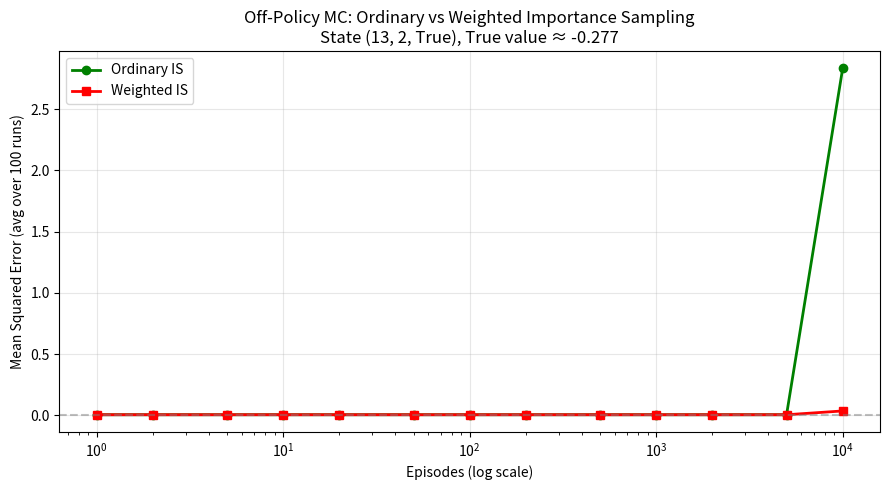
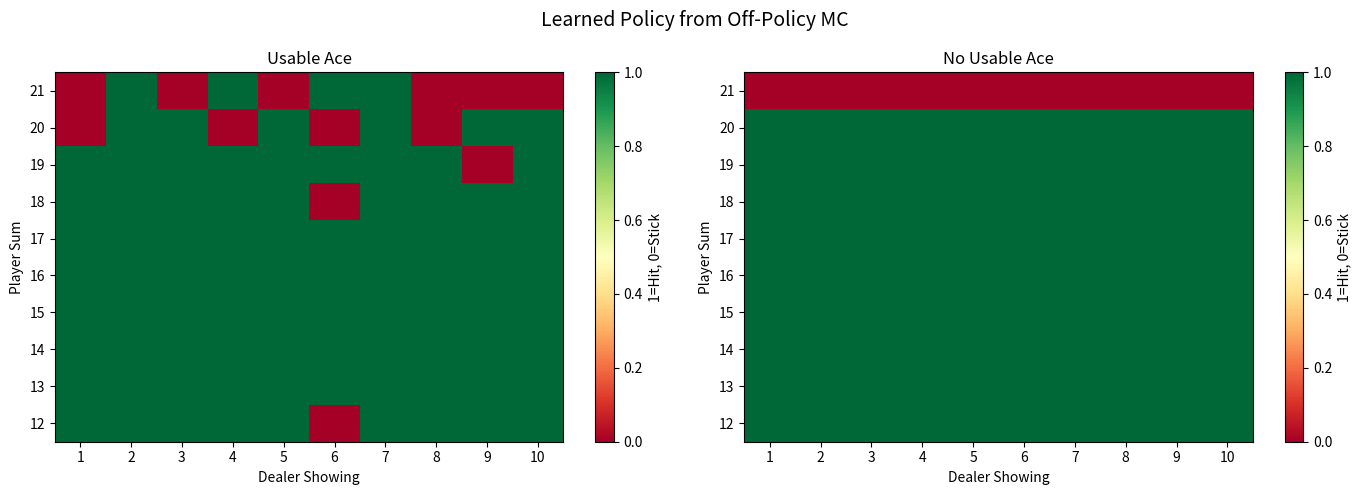

Python code for these plots, in order:
"""
Off-policy MC
Implements both:
  - Ordinary Importance Sampling  (unbiased, potentially infinite variance)
  - Weighted Importance Sampling  (biased but finite variance — preferred)

Environment: Blackjack (same as book Example 5.4)
  State : (player_sum, dealer_card, usable_ace)  →  200 states
  Target policy π : stick on 20 or 21, else hit (deterministic)
  Behavior policy b : hit or stick with equal probability (random/soft)
"""
from collections import defaultdict
import numpy as np
import matplotlib.pyplot as plt

# ─────────────────────────── Blackjack Environment ───────────────────────────
def draw_card():
    """
    Draw a card
    """
    return min(np.random.randint(1, 14), 10)

def hand_value(cards):
    """
    Compute the best hand value, usable ace is counted as 11
    """
    total = sum(cards)
    usable_ace = 1 in cards and total + 10 <= 21
    return total + (10 if usable_ace else 0), usable_ace

def play_episode(policy_fn):
    """
    Run one blackjack episode under the policy
    Returns list of (state, action, reward) tuples
    """
    # Deal initial hands
    player = [draw_card(), draw_card()]
    dealer_card = draw_card()
    trajectory = []
    # Player's turn
    while True:
        total, usable_ace = hand_value(player)
        # Natural blackjack check
        if total > 21:
            # Bust - reward -1
            state = (min(total, 21), dealer_card, usable_ace)
            trajectory.append((state, 1, -1))
            return trajectory
        state = (total, dealer_card, usable_ace)
        action = policy_fn(state)
        trajectory.append((state, action, 0)) # Reward = 0 until episode ends
        if action == 0:
            break
        player.append(draw_card())
    # Dealer's turn
    dealer_hand = [dealer_card, draw_card()]
    while hand_value(dealer_hand)[0] < 17:
        dealer_hand.append(draw_card())
    dealer_total, _ = hand_value(dealer_hand)
    player_total, _ = hand_value(player)
    # Final reward goes on the last step
    if dealer_total > 21 or player_total > dealer_total:
        final_reward = 1
    elif player_total == dealer_total:
        final_reward = 0
    else:
        final_reward = -1
    trajectory[-1] = (trajectory[-1][0], trajectory[-1][1], final_reward)
    return trajectory

# ─────────────────────────── Policies ────────────────────────────────────────
def target_policy(state):
    """
    π: stick (0) on 20 or 21, else hit (1). Deterministic.
    """
    player_sum, _, _ = state
    return 0 if player_sum >= 20 else 1

def behavior_policy(state):
    """
    b: hit ot stick with equal probs, soft/exploratory
    """
    return np.random.choice([0, 1])

def pi_prob(state, action):
    """
    P(action | state) under target policy π.
    """
    return 1.0 if target_policy(state) == action else 0.0

def b_prob():
    """
    P(action|state) under behaviour policy b
    """
    return 0.5

# ─────────────────────────── Off-Policy MC Prediction ────────────────────────
def offpolicy_mc(n_episodes=10000, gamma=1.0):
    """
    Off-policy MC prediction using WEIGHTED importance sampling.
    Estimates Q(s,a) ≈ q_π(s,a).

    Algorithm (from book p.110):
      G ← 0, W ← 1
      Loop steps backward t = T-1 … 0:
        G ← γG + R_{t+1}
        C(S_t, A_t) += W
        Q(S_t, A_t) += W/C(S_t,A_t) * [G - Q(S_t,A_t)]
        W *= π(A_t|S_t) / b(A_t|S_t)
        if W == 0: break
    """
    Q, C = defaultdict(float), defaultdict(float)
    for _ in range(n_episodes):
        episode = play_episode(behavior_policy)
        G, W = 0.0, 1.0
        # Iterate backwards through episode
        for t in reversed(range(len(episode))):
            state, action, reward = episode[t]
            G = gamma * G + reward
            # Weighted IS incremental update
            C[(state, action)] += W
            Q[(state, action)] += (W/C[(state, action)]) * (G - Q[(state, action)])
            # Update importance weight
            W *= pi_prob(state, action) / b_prob()
            if W == 0.0:
                break
    return Q

def offpolicy_mc_ordinary(n_episodes=10000, gamma=1.0):
    """
    Off-policy MC prediction using ORDINAY importance sampling
    Stores all weighted returns then, averages
    """
    returns = defaultdict(list)
    for _ in range(n_episodes):
        episode = play_episode(behavior_policy)
        G, W = 0.0, 1.0
        for t in reversed(range(len(episode))):
            state, action, reward = episode[t]
            G = gamma * G + reward
            W *= pi_prob(state, action)/b_prob()
            if W == 0.0:
                break
            returns[(state, action)].append(W*G)
    Q = {k: np.mean(v) for k, v in returns.items()}
    return Q

# ─────────────────────────── Comparison Experiment ───────────────────────────
def run_comparison(target_state, true_value=-0.27726, runs=100, n_episodes=10000):
    """
    Fig 5.3 from the book
    Tracks the MSE of ordinary vs weighted over episodes for a specific state
    target_state: the (player_sum, dealer_card, usable_ace) state to track
    true_value  : known value of that state under π (~-0.27726 per book)
    """
    print(f"Comparing Ordinary vs Weighted IS on state {target_state}")
    print(f"True value ≈ {true_value}\n")

    ep_checkpoints = [1, 2, 5, 10, 20, 50, 100, 200, 500,
                      1000, 2000, 5000, 10000]
    ordinary_errors = np.zeros((runs, len(ep_checkpoints)))
    weighted_errors = np.zeros((runs, len(ep_checkpoints)))
    for run in range(runs):
        if (run+1)%20 == 0:
            print(f"  Run {run+1}/{runs}...")
            # Reset accumulators
            Q_w = defaultdict(float)
            C_w = defaultdict(float)
            ordinary_returns = defaultdict(list)
            ep_idx = 0
            for ep_num in range(1, n_episodes+1):
                episode = play_episode(behavior_policy)
                G, W = 0.0, 1.0
                for t in reversed(range(len(episode))):
                    state, action, reward = episode[t]
                    G = gamma_val *G + reward
                    # Weighted states
                    C_w[(state, action)] += W
                    Q_w[(state, action)] += (W / C_w[(state, action)]) * (G - Q_w[(state, action)])
                    # Ordinary accumulation
                    rho = pi_prob(state, action)/b_prob()
                    W *= rho
                    if W == 0.0:
                        break
                    ordinary_returns[(state, action)].append(W*G)
                if ep_idx < len(ep_checkpoints) and ep_num == ep_checkpoints[ep_idx]:
                    target_key_hit = (target_state, 1) # Hit action
                    target_key_stick = (target_state, 0) # stick action
                    # Use the action the target policy would take
                    target_action = target_policy(target_state)
                    target_key = (target_state, target_action)
                    w_val = Q_w.get(target_key, 0.0)
                    o_vals = ordinary_returns.get(target_key, [0.0])
                    o_val = np.mean(o_vals) if o_vals else 0.0
                    weighted_errors[run, ep_idx] = (w_val-true_value) ** 2
                    ordinary_errors[run, ep_idx] = (o_val-true_value) ** 2
                    ep_idx += 1
    return ep_checkpoints, ordinary_errors.mean(axis=0), weighted_errors.mean(axis=0)

# ─────────────────────────── Visualise Learned Q ─────────────────────────────
def visualise_policy(Q, title="Learned Policy from Off-Policy MC"):
    """Show the greedy policy derived from Q across player sums."""
    fig, axes = plt.subplots(1, 2, figsize=(14, 5))
    fig.suptitle(title, fontsize=14)

    for ace_idx, (usable, ax) in enumerate(zip([True, False], axes)):
        label = "Usable Ace" if usable else "No Usable Ace"
        ax.set_title(label)
        ax.set_xlabel("Dealer Showing")
        ax.set_ylabel("Player Sum")
        ax.set_xticks(range(1, 11))
        ax.set_yticks(range(12, 22))

        policy_grid = np.zeros((10, 10))   # player_sum × dealer_card

        for pi, player_sum in enumerate(range(12, 22)):
            for di, dealer_card in enumerate(range(1, 11)):
                state = (player_sum, dealer_card, usable)
                q_hit  = Q.get((state, 1), 0.0)
                q_stick = Q.get((state, 0), 0.0)
                policy_grid[pi, di] = 1 if q_hit > q_stick else 0  # 1=hit, 0=stick

        im = ax.imshow(policy_grid, cmap="RdYlGn", aspect="auto",
                       extent=[0.5, 10.5, 11.5, 21.5], origin="lower")
        plt.colorbar(im, ax=ax, label="1=Hit, 0=Stick")

    plt.tight_layout()
    plt.savefig("offpolicy_policy.png", dpi=120)
    print("Saved: offpolicy_policy.png")

gamma_val = 1.0
if __name__ == "__main__":
    print("=" * 60)
    print("OFF-POLICY MONTE CARLO — Chapter 5 Implementation")
    print("=" * 60)
    # 1. Train with weighted IS
    print("\n[1] Training with Weighted IS (10,000 episodes)...")
    Q_weighted = offpolicy_mc(n_episodes=10_000)
    print(f"    Q-values learned for {len(Q_weighted)} state-action pairs")

    # 2. Show a sample state
    sample_state = (13, 2, True)   # book's Example 5.4 state
    q_hit   = Q_weighted.get((sample_state, 1), "not visited")
    q_stick = Q_weighted.get((sample_state, 0), "not visited")
    print(f"\n[2] Sample state {sample_state}:")
    print(f"    Q(hit)   = {q_hit}")
    print(f"    Q(stick) = {q_stick}")
    print(f"    → Greedy action: {'HIT' if isinstance(q_hit, float) and isinstance(q_stick, float) and q_hit > q_stick else 'STICK'}")

    # 3. Comparison experiment (Fig 5.3)
    print("\n[3] Running Ordinary vs Weighted comparison (100 runs)...")
    eps, ord_err, wt_err = run_comparison(
        target_state=sample_state, true_value=-0.27726, runs=100, n_episodes=10_000
    )

    plt.figure(figsize=(9, 5))
    plt.plot(eps, ord_err, "g-o", label="Ordinary IS", linewidth=2)
    plt.plot(eps, wt_err,  "r-s", label="Weighted IS", linewidth=2)
    plt.axhline(0, color="gray", linestyle="--", alpha=0.5)
    plt.xscale("log")
    plt.xlabel("Episodes (log scale)")
    plt.ylabel("Mean Squared Error (avg over 100 runs)")
    plt.title("Off-Policy MC: Ordinary vs Weighted Importance Sampling\n"
              f"State {sample_state}, True value ≈ -0.277")
    plt.legend()
    plt.grid(True, alpha=0.3)
    plt.tight_layout()
    plt.savefig("offpolicy_comparison.png", dpi=120)
    print("Saved: offpolicy_comparison.png")

    # 4. Visualize the learned greedy policy
    print("\n[4] Training longer (50,000 episodes) for policy visualisation...")
    Q_big = offpolicy_mc(n_episodes=50_000)
    visualise_policy(Q_big)
